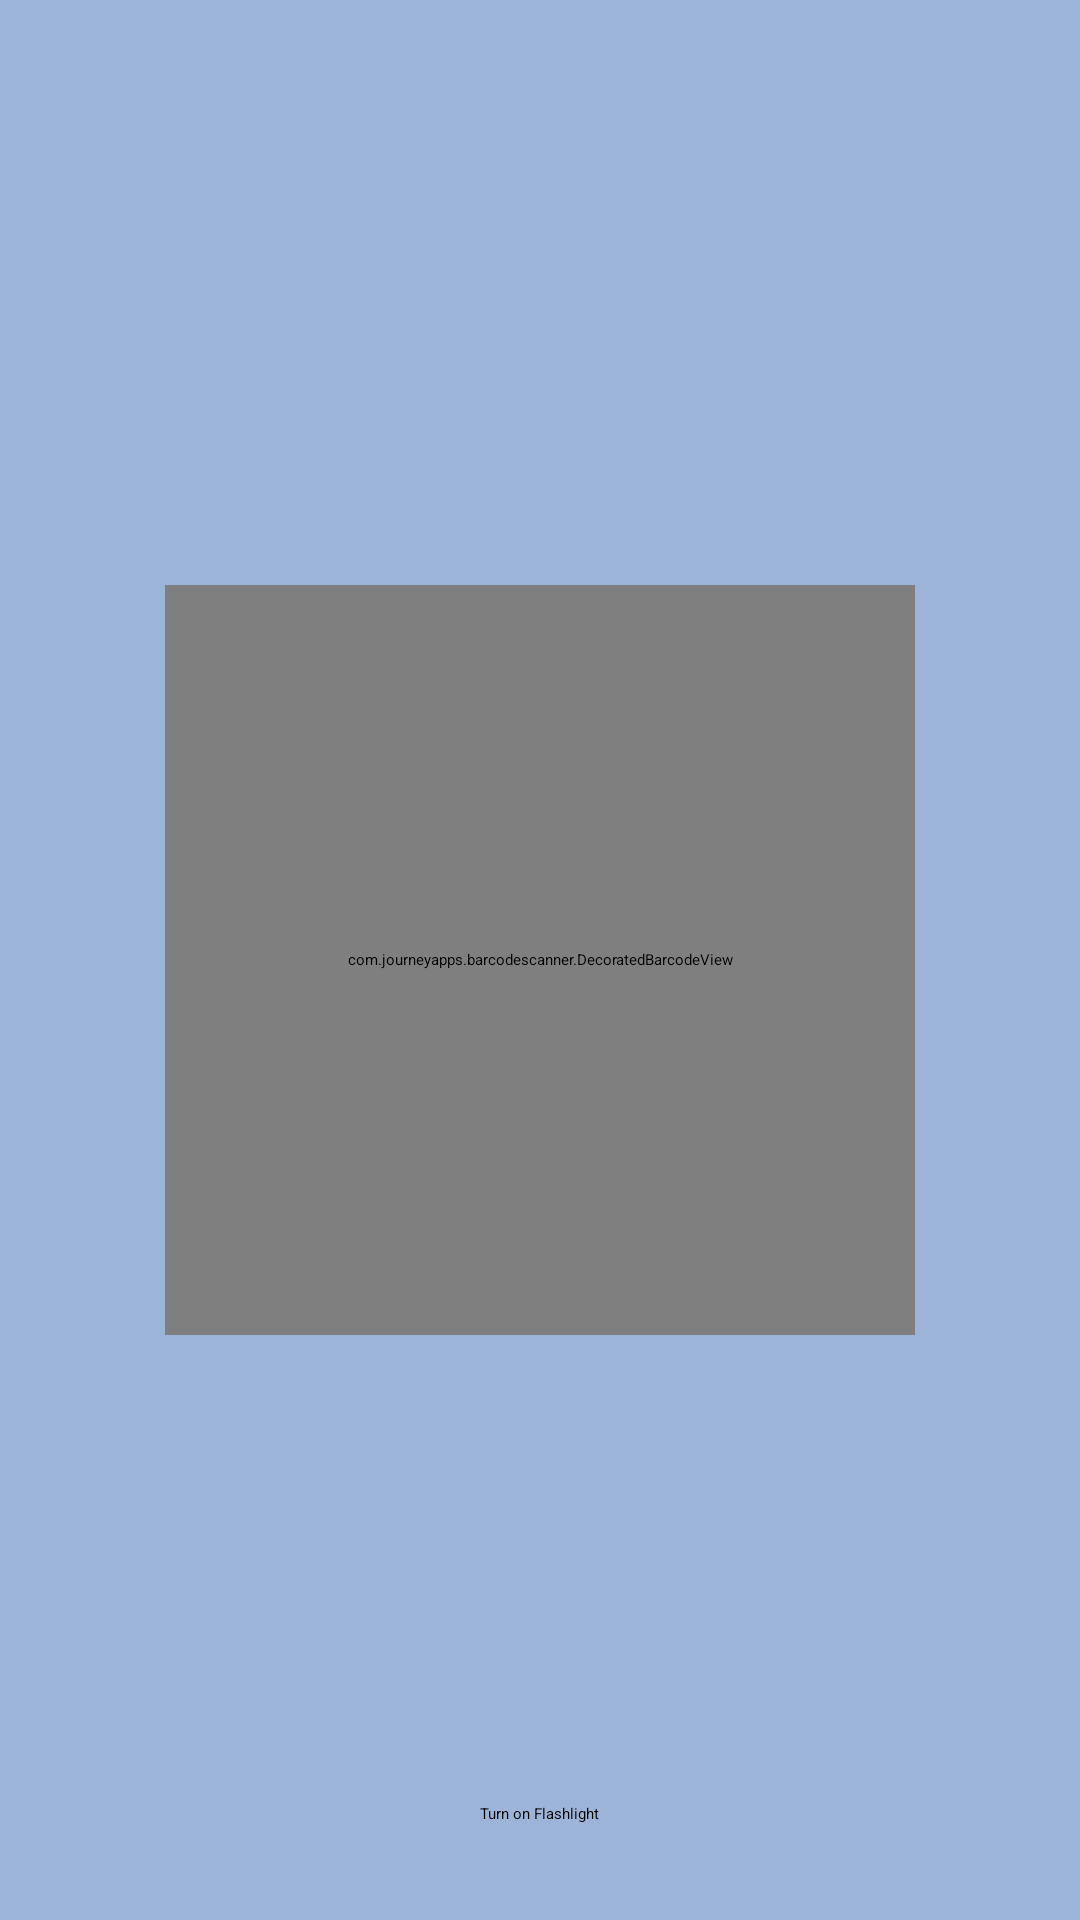

Write the Android layout XML for this screen, with the resource values it uses.
<!-- AndroidManifest.xml: activity theme zxing_CaptureTheme -->
<!-- res/layout/activity_custom_scanner.xml -->
<?xml version="1.0" encoding="utf-8"?>
<RelativeLayout xmlns:android="http://schemas.android.com/apk/res/android"
    xmlns:tools="http://schemas.android.com/tools"
    xmlns:app="http://schemas.android.com/apk/res-auto"
    android:layout_width="match_parent"
    android:layout_height="match_parent"
    android:background="#803d6ab3"
    tools:context=".utility.CustomScannerActivity">

    <com.journeyapps.barcodescanner.DecoratedBarcodeView
        android:id="@+id/zxing_barcode_scanner"
        android:layout_width="250dp"
        android:layout_height="250dp"
        android:layout_centerInParent="true"
        app:zxing_scanner_layout="@layout/custom_barcode_scanner">
    </com.journeyapps.barcodescanner.DecoratedBarcodeView>

    <Button
        android:id="@+id/switch_flashlight"
        android:layout_width="wrap_content"
        android:layout_height="wrap_content"
        android:layout_marginBottom="@dimen/activity_vertical_margin"
        android:text="@string/turn_on_flashlight"
        android:onClick="switchFlashlight"
        android:layout_alignParentBottom="true"
        android:layout_centerHorizontal="true"
        android:background="@drawable/button_rounded"
        android:padding="@dimen/activity_vertical_margin"/>

</RelativeLayout>
<!-- resources referenced by this layout -->
<resources>
  <dimen name="activity_vertical_margin">16dp</dimen>
  <string name="turn_on_flashlight">Turn on Flashlight</string>
</resources>
